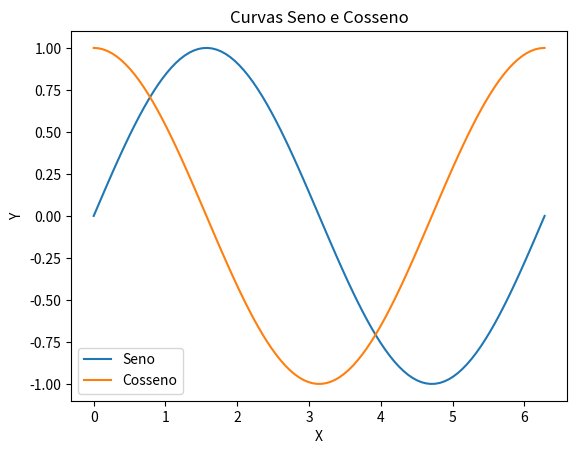

Write Python code to recreate this figure.
import matplotlib.pyplot as plt
import numpy as np

# Dados para as curvas
x = np.linspace(0, 2*np.pi, 100)  # Valores de x de 0 a 2*pi
y1 = np.sin(x)                   # Valores de y para a primeira curva (seno)
y2 = np.cos(x)                   # Valores de y para a segunda curva (cosseno)

# Plotar as curvas
plt.plot(x, y1, label='Seno')
plt.plot(x, y2, label='Cosseno')

# Adicionar rótulos e título ao gráfico
plt.xlabel('X')
plt.ylabel('Y')
plt.title('Curvas Seno e Cosseno')

# Adicionar uma legenda
plt.legend()

# Exibir o gráfico
plt.show()
